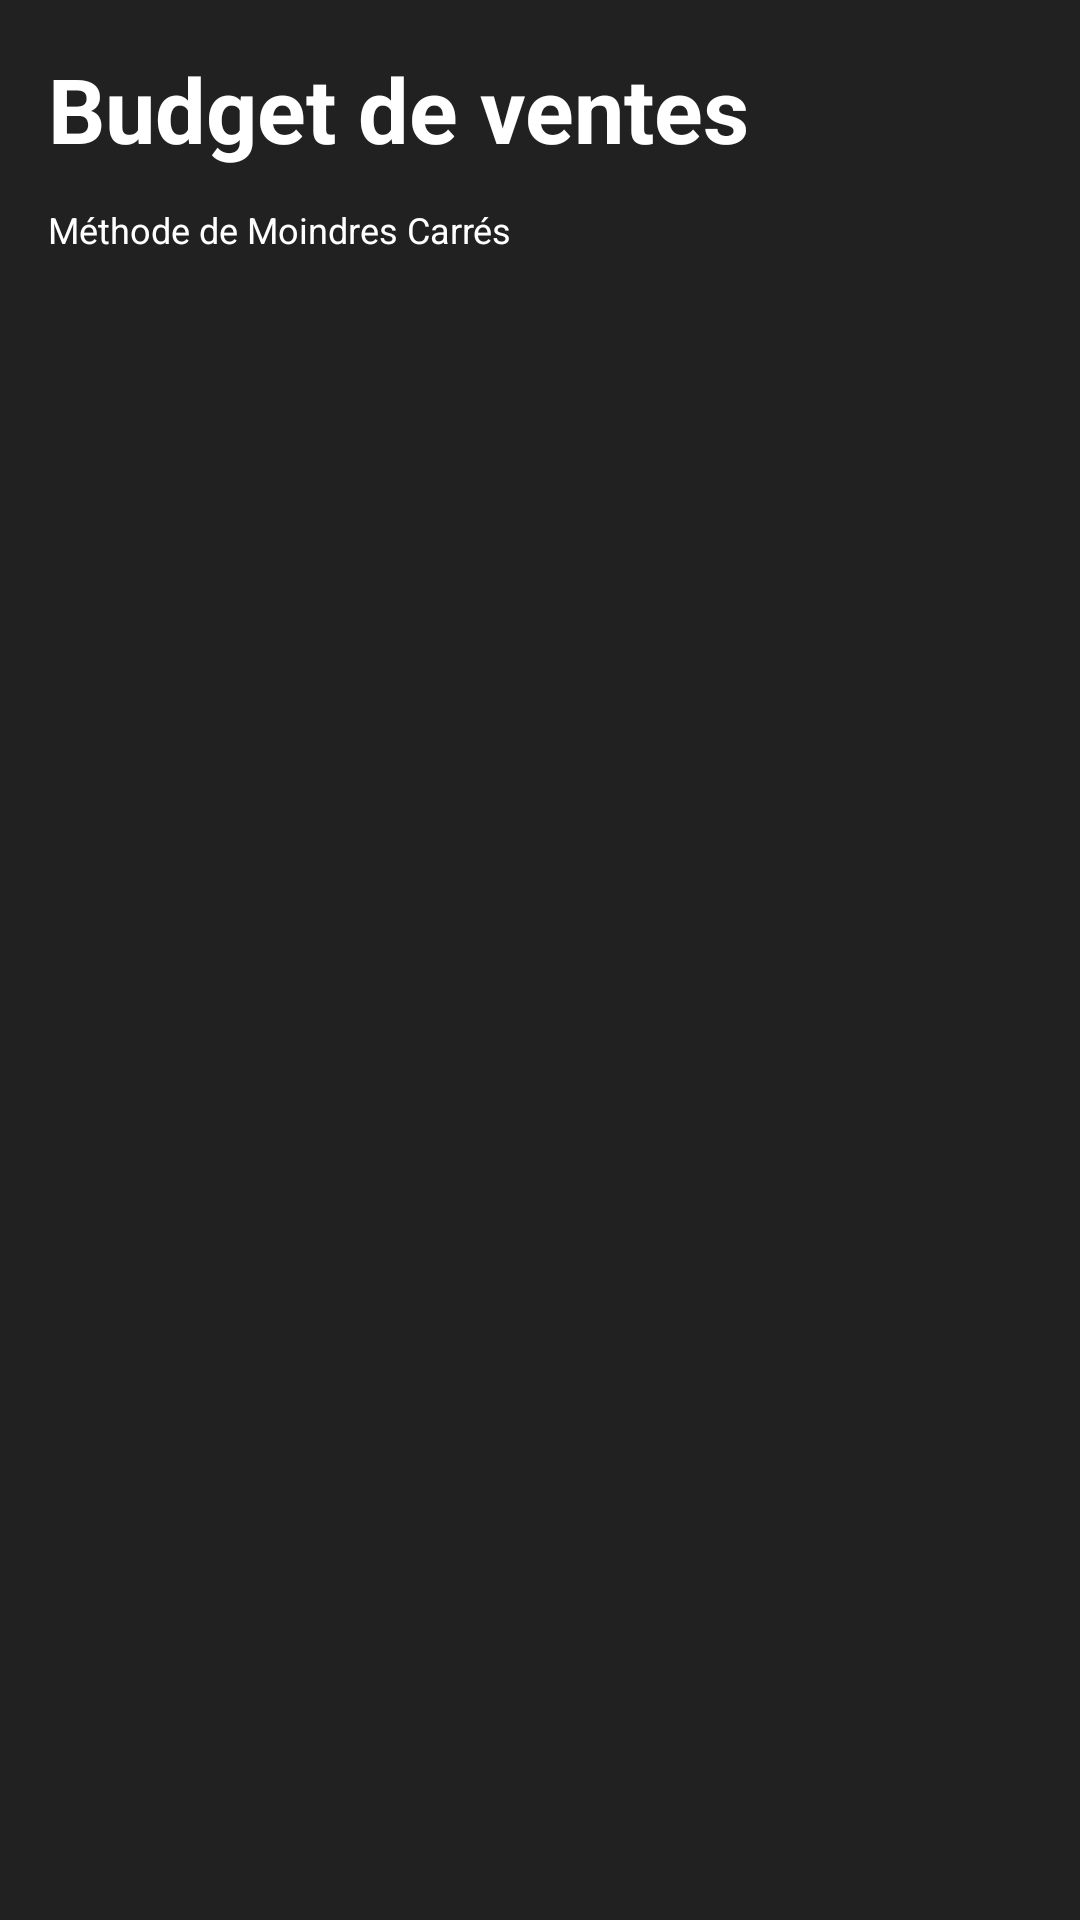

The Android layout XML behind this screen, and the referenced resources:
<!-- AndroidManifest.xml: application theme Theme.MonAppjava -->
<!-- res/layout/layout_header.xml -->
<?xml version="1.0" encoding="utf-8"?>
<LinearLayout xmlns:android="http://schemas.android.com/apk/res/android"
    android:id="@+id/headerLayout"
    android:layout_width="match_parent"
    android:layout_height="wrap_content"
    android:background="@color/header_bg"
    android:orientation="vertical"
    android:padding="16dp">

    <TextView
        android:layout_width="wrap_content"
        android:layout_height="wrap_content"
        android:text="Budget de ventes "
        android:textSize="30sp"
        android:textStyle="bold"
        android:textColor="@color/white" />

    <TextView
        android:layout_width="wrap_content"
        android:layout_height="wrap_content"
        android:text="Méthode de Moindres Carrés"
        android:textColor="@color/white"
        android:textSize="12sp"
        android:layout_marginTop="12dp" />

</LinearLayout>
<!-- resources referenced by this layout -->
<resources>
  <color name="header_bg">#212121</color>
  <color name="white">#FFFFFF</color>
  <style name="Theme.MonAppjava" parent="Theme.MaterialComponents.DayNight.NoActionBar">
          
          <item name="colorPrimary">@color/header_bg</item>
          <item name="colorOnPrimary">@color/white</item>
         
          
      </style>
</resources>
